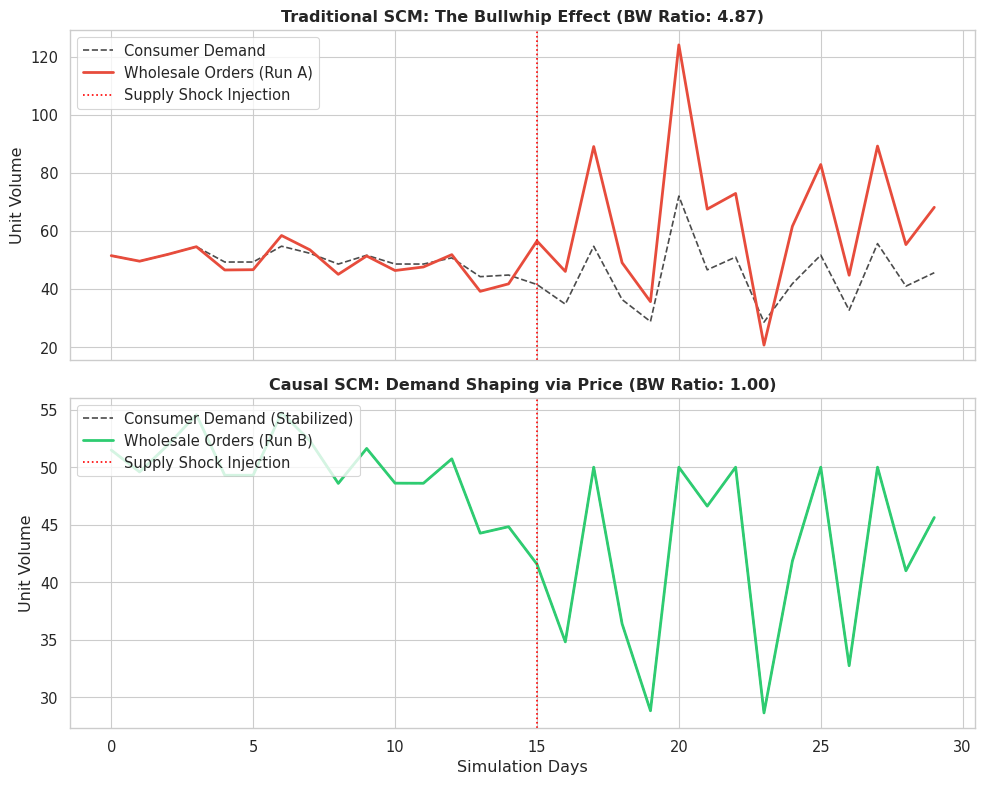

The script that saved this image:
import numpy as np
import pandas as pd
import matplotlib.pyplot as plt
import seaborn as sns

print("Booting Causal Micro-Simulation Sandbox...")

# Set random seed for strict mathematical reproducibility
np.random.seed(42)

# ==============================================================================
# 1. SIMULATION PARAMETERS
# ==============================================================================
days = 30
shock_day = 15
base_price = 10.0
base_demand = 50.0
true_elasticity = -2.5  # Extracted from our Double Machine Learning engine

# Storage arrays for time-series plotting
demand_A, orders_A = [], []
demand_B, orders_B, prices_B = [], [], []

# ==============================================================================
# 2. RUN THE 30-DAY SIMULATION
# ==============================================================================
for t in range(days):
    # The Environment: Injecting the Supply Chain Shock on Day 15
    if t == shock_day:
        print(f"Day {t}: SUPPLY CHAIN SHOCK INJECTED (Demand Variance +400%)")
        
    noise_std = 15.0 if t >= shock_day else 3.0
    exogenous_shock = np.random.normal(0, noise_std)
    
    # --------------------------------------------------------------------------
    # RUN A: TRADITIONAL SCM (Static Price, Reactive Inventory Forecast)
    # --------------------------------------------------------------------------
    price_A = base_price
    actual_demand_A = max(0, base_demand + exogenous_shock)
    
    # Order-Up-To Policy: Orders react to recent demand spikes. 
    # Standard systems add panic safety stock when variance abruptly increases.
    order_A = max(0, actual_demand_A + (actual_demand_A - np.mean(demand_A[-3:] if t>3 else actual_demand_A))) 
    if t >= shock_day: 
        order_A += 20  # Artificial panic safety stock hoarding
        
    demand_A.append(actual_demand_A)
    orders_A.append(order_A)

    # --------------------------------------------------------------------------
    # RUN B: CAUSAL AI SCM (Dynamic Price, Co-Optimized Inventory)
    # --------------------------------------------------------------------------
    if t >= shock_day:
        # The AI uses the causal elasticity to explicitly calculate the price 
        # increase required to kill the excess demand caused by the shock.
        price_adjustment = exogenous_shock / abs(true_elasticity)
        price_B = base_price + max(0, price_adjustment) 
    else:
        price_B = base_price
        
    # Actual demand realized AFTER the AI intervenes with price
    actual_demand_B = max(0, base_demand + exogenous_shock + (true_elasticity * (price_B - base_price)))
    
    # Because demand is strictly controlled, the order quantity remains perfectly stable
    order_B = max(0, actual_demand_B)
    
    demand_B.append(actual_demand_B)
    orders_B.append(order_B)
    prices_B.append(price_B)

# ==============================================================================
# 3. CALCULATE THE BULLWHIP RATIO (Variance of Orders / Variance of Demand)
# ==============================================================================
var_demand_A = np.var(demand_A)
var_order_A = np.var(orders_A)
bw_A = var_order_A / var_demand_A if var_demand_A > 0 else 0

var_demand_B = np.var(demand_B)
var_order_B = np.var(orders_B)
bw_B = var_order_B / var_demand_B if var_demand_B > 0 else 0

print(f"\n[ SIMULATION METRICS ]")
print(f"Traditional Policy Bullwhip Ratio: {bw_A:.2f} (Variance Amplified)")
print(f"Causal Policy Bullwhip Ratio:      {bw_B:.2f} (Variance Mitigated)")

# ==============================================================================
# 4. HIGH-RESOLUTION VISUALIZATION
# ==============================================================================
sns.set_theme(style="whitegrid", context="paper", font_scale=1.2)
fig, axes = plt.subplots(2, 1, figsize=(10, 8), sharex=True)

color_siloed = "#E74C3C"  # Red
color_joint = "#2ECC71"   # Green

# Subplot 1: Run A
axes[0].plot(demand_A, label='Consumer Demand', color='black', linestyle='--', alpha=0.7)
axes[0].plot(orders_A, label='Wholesale Orders (Run A)', color=color_siloed, linewidth=2)
axes[0].axvline(x=shock_day, color='red', linestyle=':', label='Supply Shock Injection')
axes[0].set_title(f'Traditional SCM: The Bullwhip Effect (BW Ratio: {bw_A:.2f})', fontweight='bold')
axes[0].legend(loc="upper left")
axes[0].set_ylabel('Unit Volume')

# Subplot 2: Run B
axes[1].plot(demand_B, label='Consumer Demand (Stabilized)', color='black', linestyle='--', alpha=0.7)
axes[1].plot(orders_B, label='Wholesale Orders (Run B)', color=color_joint, linewidth=2)
axes[1].axvline(x=shock_day, color='red', linestyle=':', label='Supply Shock Injection')
axes[1].set_title(f'Causal SCM: Demand Shaping via Price (BW Ratio: {bw_B:.2f})', fontweight='bold')
axes[1].legend(loc="upper left")
axes[1].set_ylabel('Unit Volume')
axes[1].set_xlabel('Simulation Days')

plt.tight_layout()
plt.savefig('Chart_4_Micro_Simulation.png', dpi=300)
plt.close()

print("\n✅ Success! High-resolution simulation chart saved as 'Chart_4_Micro_Simulation.png'.")
